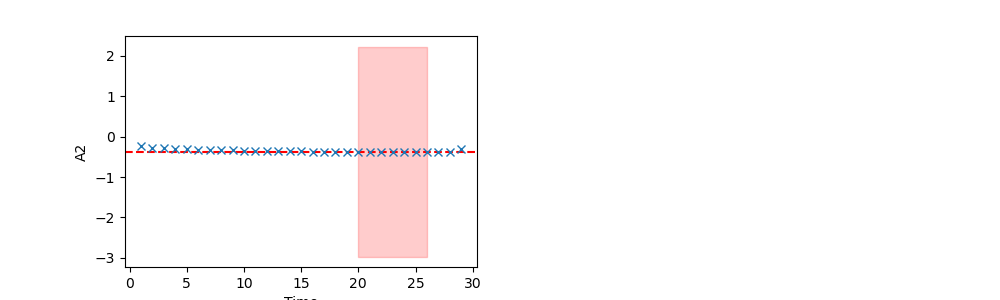

Data behind this chart, as committed beside it:
	EffectiveMass	Error	RegUp	RegLow
0	-0.3681	2.597	26	19
